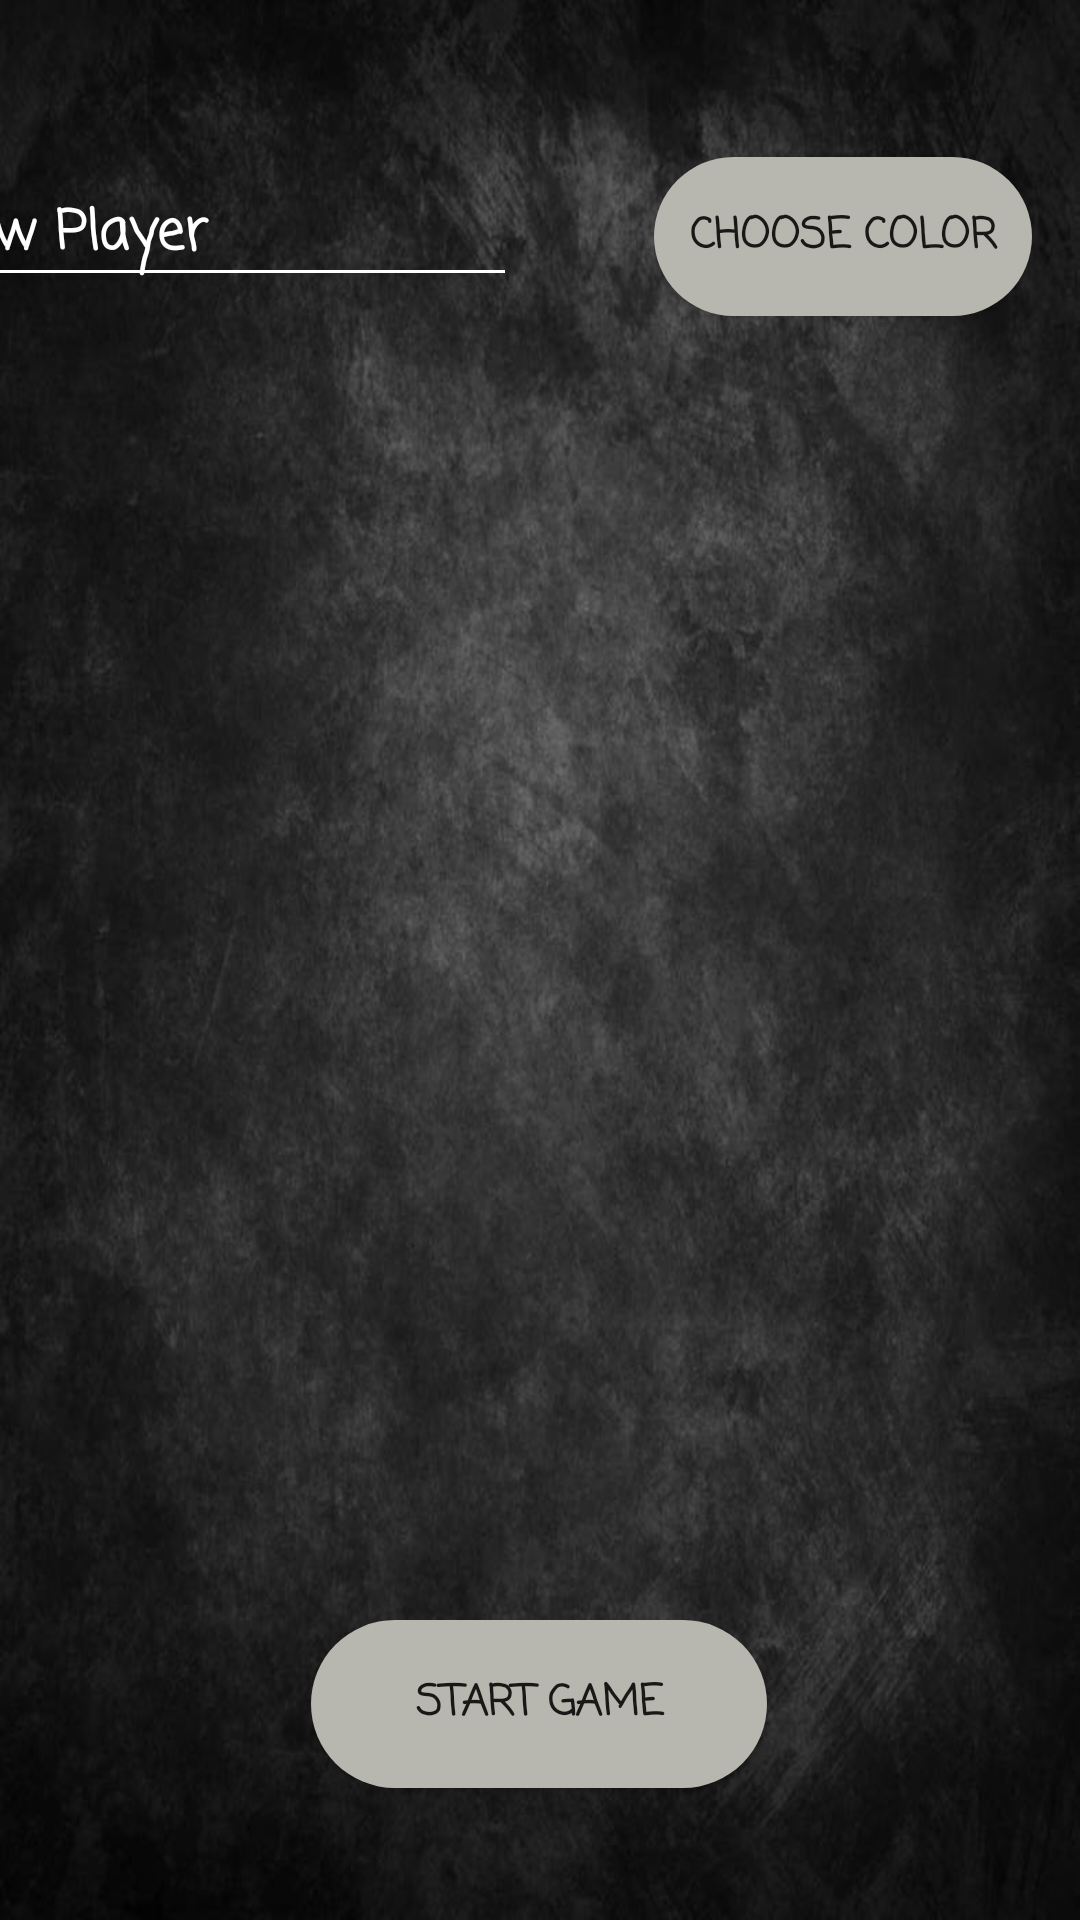

Here is an Android app screen rendered from its layout file. Give the layout XML and the strings, colors and styles it references.
<!-- AndroidManifest.xml: application theme AppTheme.Fullscreen -->
<!-- res/layout/activity_menu_multiplayer.xml -->
<?xml version="1.0" encoding="utf-8"?>
<androidx.constraintlayout.widget.ConstraintLayout xmlns:android="http://schemas.android.com/apk/res/android"
    xmlns:app="http://schemas.android.com/apk/res-auto"
    xmlns:tools="http://schemas.android.com/tools"
    android:layout_width="match_parent"
    android:layout_height="match_parent"
    android:background="@drawable/background_app"
    tools:context=".Menu_multiplayer"
    >


    <Button
        android:id="@+id/btAdd"
        android:layout_width="374dp"
        android:layout_height="36dp"
        android:layout_alignParentEnd="true"
        android:layout_marginTop="128dp"
        android:layout_marginEnd="16dp"
        android:background="@drawable/rounded_corners"
        android:fontFamily="casual"
        android:text="Add"
        android:textStyle="bold"
        android:visibility="invisible"
        app:layout_constraintEnd_toEndOf="parent"
        app:layout_constraintTop_toTopOf="parent" />

    <EditText
        android:id="@+id/newPlayerInput"
        android:layout_width="200dp"
        android:layout_height="wrap_content"
        android:layout_alignParentEnd="true"
        android:layout_marginEnd="188dp"
        android:backgroundTint="#FFFFFF"
        android:fontFamily="casual"
        android:hint="New Player"
        android:lineSpacingExtra="8sp"
        android:textColor="#FFFFFF"
        android:textColorHint="#FFFFFFFF"
        android:textStyle="bold"
        app:layout_constraintBottom_toBottomOf="parent"
        app:layout_constraintEnd_toEndOf="parent"
        app:layout_constraintTop_toTopOf="parent"
        app:layout_constraintVertical_bias="0.091" />

    <ListView
        android:id="@+id/listUsers"
        android:layout_width="400dp"
        android:layout_height="400dp"
        app:layout_constraintBottom_toBottomOf="parent"
        app:layout_constraintEnd_toEndOf="parent"
        app:layout_constraintStart_toStartOf="parent"
        app:layout_constraintTop_toTopOf="parent"
        app:layout_constraintVertical_bias="0.652" />

    <Button
        android:id="@+id/Buttoncor"
        android:layout_width="126dp"
        android:layout_height="53dp"
        android:layout_marginEnd="16dp"
        android:background="@drawable/rounded_corners"
        android:fontFamily="casual"
        android:text="Choose color"
        android:textStyle="bold"
        app:layout_constraintBottom_toBottomOf="parent"
        app:layout_constraintEnd_toEndOf="parent"
        app:layout_constraintTop_toTopOf="parent"
        app:layout_constraintVertical_bias="0.089" />

    <Button
        android:id="@+id/buttonStartMP"
        android:layout_width="152dp"
        android:layout_height="56dp"
        android:layout_marginBottom="44dp"
        android:background="@drawable/rounded_corners"
        android:fontFamily="casual"
        android:text="Start Game"
        android:textStyle="bold"
        app:layout_constraintBottom_toBottomOf="parent"
        app:layout_constraintEnd_toEndOf="parent"
        app:layout_constraintHorizontal_bias="0.498"
        app:layout_constraintStart_toStartOf="parent"
    />


</androidx.constraintlayout.widget.ConstraintLayout>
<!-- resources referenced by this layout -->
<resources>
  <!-- drawable background_app: jpg bitmap (drawable, 59109 bytes) -->
  <!-- drawable rounded_corners (drawable) -->
  <?xml version="1.0" encoding="utf-8"?>
  <selector xmlns:android="http://schemas.android.com/apk/res/android">
      <item>
          <shape xmlns:android="http://schemas.android.com/apk/res/android" android:shape="rectangle">
              <solid android:color="#b8b7af" />
              <corners android:radius="30dp" />
          </shape>
      </item>
  </selector>
  <style name="AppTheme.Fullscreen" parent="Theme.AppCompat.Light.DarkActionBar">
          
          <item name="colorPrimary">@color/colorPrimary</item>
          <item name="colorPrimaryDark">@color/colorPrimaryDark</item>
          <item name="colorAccent">@color/colorAccent</item>
          <item name="windowActionBar">false</item>
          <item name="windowNoTitle">true</item>
      </style>
  <!-- not gathered from this repository: default colours our renderer supplied (Android Studio template values) -->
  <color name="colorPrimary">#FF6200EE</color>
  <color name="colorPrimaryDark">#FF3700B3</color>
  <color name="colorAccent">#FF03DAC5</color>
</resources>
